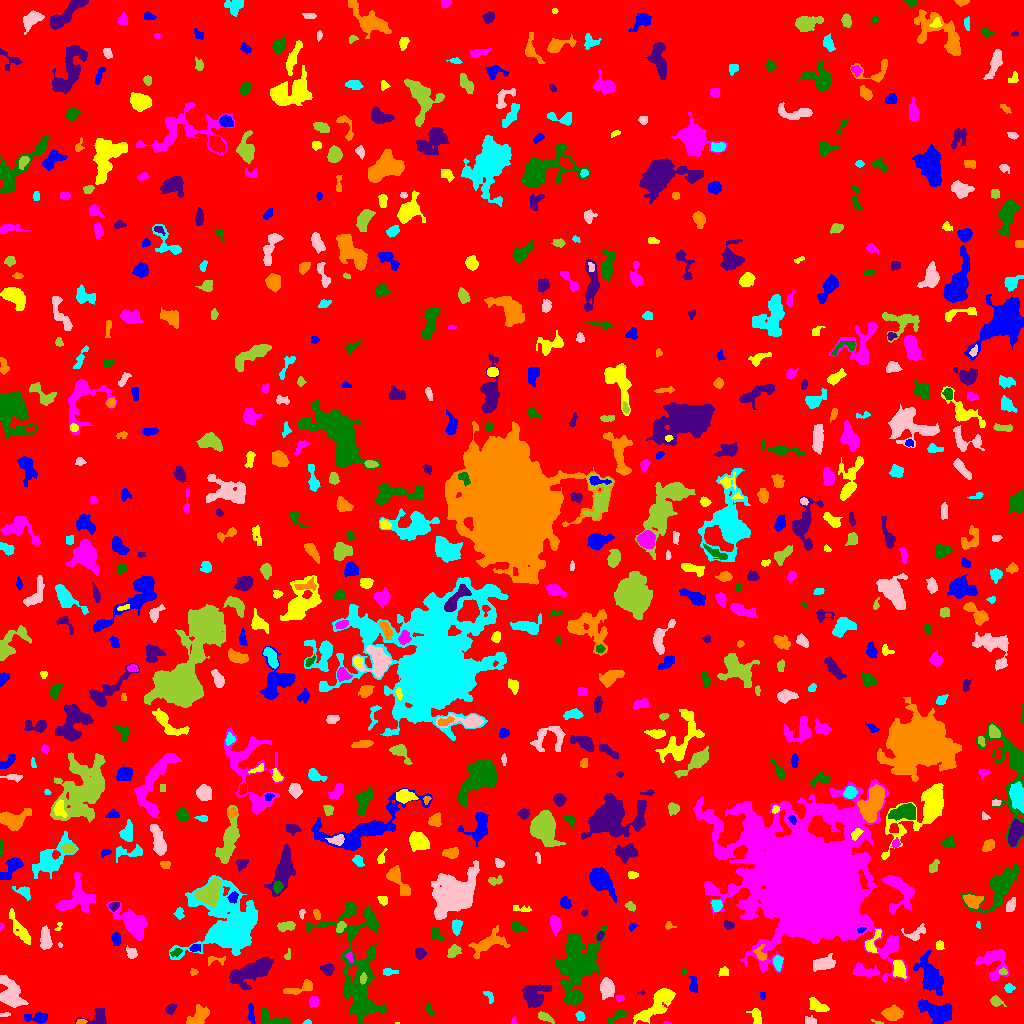

Data behind this chart, as committed beside it:
ID, X, Y, A, B, theta, total_flux, mu_max, mu_median, mu_mean, R_fwhm, R_e, R10, R90, x_start, x_end, y_start, y_end, area, greylevel
0, 511.3, 510.8, 301.3, 297.5, -0.4203, 1193078, 9.0, 1.0, 1.441, 60.69, 234.6, 91.67, 383.5, 0, 1023, 0, 1023, 827785, 1.441
1, 37.72, 5.609, 6.174, 2.187, -0.03329, 320.0, 5.0, 2.0, 1.684, 3.385, 3.868, 1.382, 6.333, 24, 47, 0, 11, 190, 5.684
2, 396.7, 0.1429, 1.28, 0.34, -0.06716, 7.0, 2.0, 1.0, 0.7, 1.382, 0.7979, 0.0, 1.262, 395, 399, 0, 1, 10, 6.7
3, 666.3, 0.5862, 1.931, 0.6761, -0.09078, 58.0, 6.0, 2.5, 2.9, 1.784, 1.262, 0.0, 2.111, 663, 671, 0, 2, 20, 5.9
4, 272.3, 3.858, 8.118, 3.338, -0.3303, 443.0, 6.0, 2.0, 1.854, 4.951, 4.297, 1.596, 6.91, 261, 290, 0, 15, 239, 5.854
5, 98.05, 5.626, 5.55, 4.129, 0.2723, 679.0, 6.0, 3.0, 3.004, 6.257, 4.618, 1.871, 7.225, 75, 106, 0, 15, 226, 6.004
6, 80.61, 1.722, 2.524, 1.229, 0.182, 79.0, 4.0, 2.0, 1.612, 2.821, 2.185, 0.7979, 3.478, 76, 87, 0, 4, 49, 6.612
7, 307.5, 1.045, 1.752, 0.976, 2.6867397195995987e-14, 44.0, 3.0, 1.0, 1.222, 2.111, 1.596, 0.5642, 2.585, 302, 311, 0, 4, 36, 5.222
8, 810.3, 2.915, 2.744, 1.895, -0.1445, 153.0, 4.0, 1.0, 1.8, 3.478, 2.646, 0.9772, 4.618, 805, 816, 0, 8, 85, 5.8
9, 879, 0.4762, 2.333, 0.6137, -0.1779, 42.0, 5.0, 0.5, 1.235, 1.596, 1.262, 0.0, 1.954, 871, 883, 0, 4, 34, 5.235
10, 133, 11.5, 2.842, 2.355, 1.03, 272.0, 5.0, 2.0, 2.495, 3.909, 3.29, 1.262, 5.109, 128, 138, 6, 19, 109, 5.495
11, 251, 9.556, 5.192, 1.502, -1.495, 180.0, 3.0, 1.0, 1.552, 4.146, 3.385, 1.262, 5.352, 247, 255, 0, 20, 116, 5.552
12, 656.9, 19.04, 11.97, 4.356, 0.7749, 1655, 7.0, 2.0, 2.749, 7.506, 7.506, 2.877, 11.98, 633, 675, 0, 35, 602, 5.749
13, 513.7, 2.133, 1.764, 1.23, -1.467, 45.0, 3.0, 1.0, 1.154, 2.111, 1.784, 0.5642, 2.821, 511, 517, 0, 7, 39, 5.154
14, 617.9, 7.686, 5.154, 1.95, 0.5283, 283.0, 5.0, 2.0, 2.021, 3.613, 3.432, 1.382, 5.557, 608, 627, 0, 13, 140, 6.021
15, 170.8, 14.91, 2.486, 1.832, 0.6308, 161.0, 4.0, 2.0, 1.626, 3.989, 2.764, 1.128, 4.334, 165, 177, 9, 20, 99, 5.626
16, 197.6, 6.773, 6.323, 3.244, 0.7153, 313.0, 3.0, 1.0, 1.106, 4.983, 4.787, 1.784, 7.797, 186, 209, 0, 19, 283, 5.106
17, 580.1, 6.761, 2.227, 1.709, -1.08, 117.0, 3.0, 1.0, 1.5, 3.478, 2.523, 0.9772, 3.949, 575, 585, 3, 12, 78, 6.5
18, 4.746, 8.603, 3.022, 0.9579, 0.04966, 63.0, 3.0, 1.0, 1.4, 2.523, 2.185, 0.7979, 3.338, 0, 10, 7, 11, 45, 5.4
19, 544.9, 6.11, 4.396, 1.702, -0.4783, 228.0, 5.0, 2.0, 1.884, 3.29, 3.338, 1.262, 5.323, 538, 554, 0, 12, 121, 5.884
20, 413.2, 21.73, 3.463, 1.218, -1.559, 154.0, 5.0, 1.0, 1.638, 2.821, 2.523, 0.9772, 4.107, 409, 415, 14, 32, 94, 5.638
21, 936.9, 11.58, 8.956, 4.651, -0.3329, 1628, 7.0, 3.0, 3.089, 8.137, 7.421, 2.877, 11.31, 918, 952, 0, 24, 527, 6.089
22, 756, 6.686, 4.094, 1.68, -1.449, 140.0, 3.0, 1.0, 0.979, 3.827, 2.985, 1.128, 4.618, 746, 761, 0, 15, 143, 5.979
23, 313.5, 21.91, 2.664, 2.249, 1.515, 292.0, 7.0, 2.5, 2.863, 3.192, 3.038, 1.128, 4.918, 309, 318, 16, 27, 102, 5.863
24, 429.3, 14.23, 3.696, 1.563, -1.096, 128.0, 3.0, 2.0, 1.641, 3.613, 2.877, 1.128, 4.514, 424, 435, 8, 21, 78, 4.641
25, 535.2, 27.89, 6.867, 5.543, 0.6657, 1218, 7.0, 2.0, 2.654, 5.528, 6.979, 2.585, 10.78, 521, 551, 16, 39, 459, 5.654
26, 892.9, 10.25, 4.623, 3.142, 0.05721, 1019, 9.0, 4.0, 4.092, 5.67, 4.886, 1.871, 7.632, 881, 903, 3, 19, 249, 7.092
27, 489.1, 27.91, 3.393, 1.779, -1.008, 104.0, 3.0, 1.0, 1.268, 3.241, 2.706, 0.9772, 4.184, 483, 493, 20, 32, 82, 5.268
28, 607.1, 35.79, 4.224, 2.899, 1.522, 790.0, 8.0, 2.0, 3.098, 5.499, 4.334, 1.693, 7.069, 600, 614, 24, 46, 255, 7.098
29, 996.1, 21.77, 3.058, 2.303, -0.5052, 285.0, 5.0, 2.0, 2.545, 3.949, 3.192, 1.262, 5.109, 990, 1006, 17, 28, 112, 5.545
30, 733.9, 27.16, 10.42, 4.071, 0.225, 1655, 9.0, 3.0, 3.22, 6.723, 6.507, 2.523, 10.69, 717, 766, 17, 39, 514, 6.22
31, 762.5, 28.03, 2.065, 1.46, -1.571, 68.0, 2.0, 2.0, 1.511, 3.742, 2.257, 0.9772, 3.432, 760, 765, 24, 31, 45, 6.511
32, 817.7, 17.56, 5.193, 2.609, -0.4831, 423.0, 4.0, 2.0, 2.192, 6.817, 4.549, 1.784, 6.887, 809, 829, 12, 26, 193, 5.192
33, 620.2, 25.1, 2.021, 1.656, 0.2228, 115.0, 4.0, 2.0, 2.091, 3.141, 2.257, 0.7979, 3.613, 616, 624, 21, 28, 55, 7.091
34, 574.1, 25.65, 3.21, 2.529, 0.3371, 694.0, 10.0, 4.0, 4.786, 4.787, 3.7, 1.493, 5.754, 567, 581, 20, 32, 145, 9.786
35, 641.2, 30.8, 2.118, 0.8219, 0.09261, 44.0, 4.0, 1.0, 1.63, 2.034, 1.382, 0.5642, 2.326, 637, 645, 29, 34, 27, 6.63
36, 299.5, 35.1, 8.963, 2.471, 0.2912, 514.0, 5.0, 2.0, 2.358, 5.557, 4.72, 1.871, 7.247, 283, 312, 29, 44, 218, 5.358
37, 1009, 35.5, 2.211, 1.819, 0.0, 136.0, 4.0, 2.0, 1.7, 3.742, 2.459, 0.9772, 3.909, 1004, 1015, 31, 40, 80, 5.7
38, 12.1, 29.53, 7.801, 4.079, -1.195, 923.0, 5.0, 2.0, 1.761, 6.864, 6.358, 2.585, 10.2, 0, 28, 16, 48, 524, 5.761
39, 362.6, 45.07, 2.422, 1.522, 1.395, 84.0, 3.0, 1.0, 1.217, 2.706, 2.257, 0.7979, 3.742, 360, 367, 39, 51, 69, 11.22
40, 492.6, 42.1, 2.082, 1.458, -0.8989, 49.0, 2.0, 1.0, 0.8448, 3.432, 1.954, 0.7979, 3.192, 488, 496, 37, 45, 58, 4.845
41, 693.4, 38.51, 3.812, 1.749, 1.563, 246.0, 5.0, 2.0, 2.016, 3.568, 2.985, 1.128, 4.886, 689, 697, 31, 47, 122, 6.016
42, 722.8, 51.43, 2.321, 1.879, 1.418, 82.0, 2.0, 1.0, 0.9762, 4.297, 2.523, 1.128, 3.949, 718, 728, 47, 57, 84, 5.976
43, 863.6, 52.08, 6.764, 2.91, -0.1364, 527.0, 5.0, 2.0, 2.125, 4.297, 5.202, 1.871, 7.818, 853, 879, 46, 61, 248, 6.125
44, 683.7, 51.5, 1.213, 0.9886, 0.0, 22.0, 2.0, 1.0, 0.6875, 2.394, 1.382, 0.5642, 2.185, 681, 686, 49, 55, 32, 6.688
45, 327.2, 54.21, 2.816, 2.579, -0.3315, 264.0, 5.0, 2.0, 1.97, 3.742, 3.385, 1.262, 5.352, 320, 334, 48, 60, 134, 5.97
46, 193.3, 51.5, 1.713, 1.603, -1.571, 70.0, 3.0, 1.0, 1.373, 2.523, 2.034, 0.7979, 3.29, 190, 198, 48, 55, 51, 5.373
47, 388.8, 51.5, 3.648, 1.375, -3.1860003544445385e-13, 78.0, 2.0, 1.0, 0.8478, 4.442, 2.646, 0.9772, 4.146, 383, 398, 48, 55, 92, 4.848
48, 823.7, 60.22, 5.67, 2.967, 0.2611, 1531, 12.0, 5.0, 5.734, 6.408, 5.109, 2.034, 8.078, 813, 835, 52, 70, 267, 7.734
49, 1003, 51.58, 1.808, 1.433, -0.06295, 65.0, 3.0, 1.0, 1.25, 2.523, 2.111, 0.7979, 3.29, 999, 1007, 49, 56, 52, 7.25
50, 108.7, 42.46, 6.874, 4.459, 0.3873, 399.0, 4.0, 1.0, 1.124, 6.18, 4.951, 1.871, 7.858, 95, 126, 33, 59, 355, 5.124
51, 929.8, 46.7, 11.12, 5.047, -1.163, 1060, 5.0, 2.0, 1.691, 6.333, 7.674, 2.821, 12.17, 913, 943, 28, 73, 627, 5.691
52, 899, 54.22, 4.469, 2.73, -1.323, 631.0, 7.0, 3.0, 3.124, 5.14, 4.334, 1.693, 6.887, 893, 906, 45, 63, 202, 7.124
53, 349.7, 66.58, 2.654, 1.577, -1.21, 163.0, 5.0, 3.0, 2.587, 3.192, 2.459, 0.9772, 3.827, 345, 353, 61, 71, 63, 8.587
54, 578.6, 60.17, 11.73, 8.111, 1.158, 9392, 24.0, 3.0, 5.706, 9.045, 9.474, 3.613, 18.18, 553, 607, 18, 98, 1646, 8.706
55, 253.6, 52.88, 11.39, 4.453, 0.5026, 2923, 11.0, 4.0, 3.988, 7.858, 7.797, 3.09, 12.62, 229, 273, 34, 66, 733, 7.988
56, 215.7, 63.22, 5.96, 2.194, 0.02952, 235.0, 4.0, 2.0, 2.327, 5.202, 3.385, 1.262, 5.046, 208, 225, 58, 67, 101, 5.327
57, 777.9, 61.09, 3.642, 2.193, -1.544, 426.0, 6.0, 3.0, 3.408, 4.983, 3.523, 1.493, 5.585, 773, 783, 52, 68, 125, 7.408
58, 131.4, 70.14, 3.01, 2.336, -1.011, 278.0, 5.0, 3.0, 2.55, 4.222, 3.29, 1.262, 5.015, 126, 137, 65, 78, 109, 5.55
59, 287.5, 68.14, 2.998, 1.487, 1.303, 101.0, 3.0, 2.0, 1.836, 3.478, 2.523, 0.9772, 3.7, 284, 290, 64, 75, 55, 4.836
... 698 more rows
